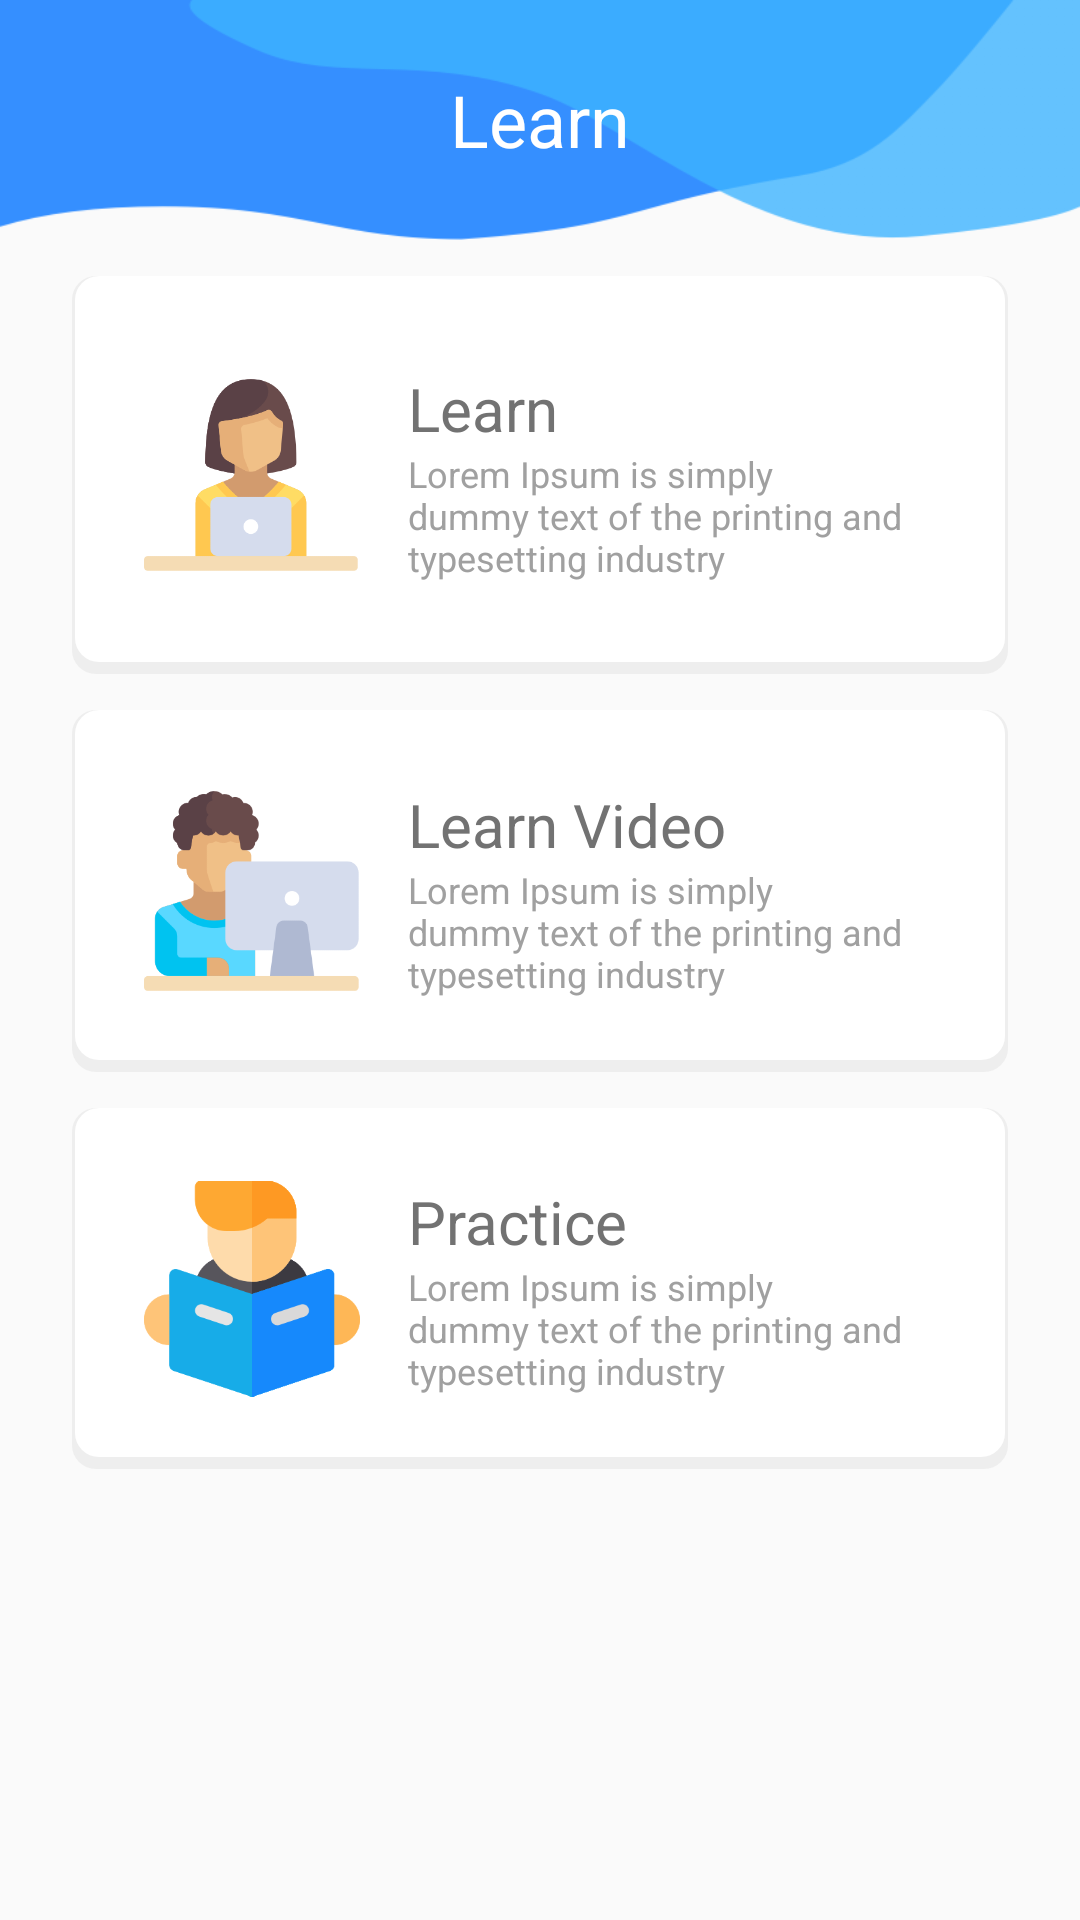

Here is an Android app screen rendered from its layout file. Give the layout XML and the strings, colors and styles it references.
<!-- AndroidManifest.xml: application theme AppTheme -->
<!-- res/layout/activity_sub_menu.xml -->
<?xml version="1.0" encoding="utf-8"?>
<RelativeLayout xmlns:android="http://schemas.android.com/apk/res/android"
    xmlns:app="http://schemas.android.com/apk/res-auto"
    xmlns:tools="http://schemas.android.com/tools"
    android:layout_width="match_parent"
    android:layout_height="match_parent"
    tools:context=".SubMenuActivity">

    <RelativeLayout
        android:id="@+id/bg_toolbar"
        android:background="@drawable/bg_toolbar"
        android:layout_width="match_parent"
        android:layout_height="80dp">

        <android.support.v7.widget.Toolbar
            android:id="@+id/toolbar"
            android:layout_centerVertical="true"
            android:layout_width="match_parent"
            android:layout_height="wrap_content"
            android:minHeight="?attr/actionBarSize"
            app:theme="@style/ToolbarStyle"
            android:gravity="center_horizontal"
            />

        <TextView
            android:id="@+id/title"
            android:text="Learn"
            android:textColor="@color/white"
            android:textSize="24dp"
            android:layout_centerInParent="true"
            android:layout_width="wrap_content"
            android:layout_height="wrap_content" />

    </RelativeLayout>

    <LinearLayout
        android:id="@+id/content"
        android:orientation="vertical"
        android:layout_below="@id/bg_toolbar"
        android:paddingLeft="24dp"
        android:paddingRight="24dp"
        android:layout_marginBottom="18dp"
        android:layout_marginTop="12dp"
        android:layout_width="match_parent"
        android:layout_height="match_parent">

        <LinearLayout
            android:id="@+id/btnLearn"
            android:layout_weight="1"
            android:background="@drawable/bg_white_round_8dp"
            android:layout_width="match_parent"
            android:paddingLeft="24dp"
            android:paddingRight="24dp"
            android:orientation="horizontal"
            android:paddingTop="18dp"
            android:paddingBottom="18dp"
            android:gravity="center_vertical"
            android:layout_height="match_parent">

            <ImageView
                android:layout_weight="2"
                android:layout_marginRight="16dp"
                app:srcCompat="@drawable/ic_learn"
                android:layout_width="wrap_content"
                android:layout_height="wrap_content" />

            <LinearLayout
                android:layout_weight="1"
                android:orientation="vertical"
                android:layout_width="match_parent"
                android:layout_height="wrap_content">

                <TextView
                    android:text="Learn"
                    android:textSize="20dp"
                    android:textColor="@color/black72"
                    android:layout_width="wrap_content"
                    android:layout_height="wrap_content" />

                <TextView
                    android:text="Lorem Ipsum is simply dummy text of the printing and typesetting industry"
                    android:textSize="12dp"
                    android:textColor="@color/blackA0"
                    android:layout_width="wrap_content"
                    android:layout_height="wrap_content" />

            </LinearLayout>

        </LinearLayout>

        <LinearLayout
            android:id="@+id/btnLearnVideo"
            android:layout_weight="1"
            android:layout_marginTop="12dp"
            android:background="@drawable/bg_white_round_8dp"
            android:layout_width="match_parent"
            android:paddingLeft="24dp"
            android:paddingRight="24dp"
            android:orientation="horizontal"
            android:paddingTop="18dp"
            android:paddingBottom="18dp"
            android:gravity="center_vertical"
            android:layout_height="match_parent">

            <ImageView
                android:layout_weight="2"
                android:layout_marginRight="16dp"
                app:srcCompat="@drawable/ic_learn_video"
                android:layout_width="wrap_content"
                android:layout_height="wrap_content" />

            <LinearLayout
                android:layout_weight="1"
                android:orientation="vertical"
                android:layout_width="match_parent"
                android:layout_height="wrap_content">

                <TextView
                    android:text="Learn Video"
                    android:textSize="20dp"
                    android:textColor="@color/black72"
                    android:layout_width="wrap_content"
                    android:layout_height="wrap_content" />

                <TextView
                    android:text="Lorem Ipsum is simply dummy text of the printing and typesetting industry"
                    android:textSize="12dp"
                    android:textColor="@color/blackA0"
                    android:layout_width="wrap_content"
                    android:layout_height="wrap_content" />

            </LinearLayout>

        </LinearLayout>

        <LinearLayout
            android:id="@+id/btnPractice"
            android:layout_weight="1"
            android:layout_marginTop="12dp"
            android:background="@drawable/bg_white_round_8dp"
            android:layout_width="match_parent"
            android:paddingLeft="24dp"
            android:paddingRight="24dp"
            android:orientation="horizontal"
            android:paddingTop="18dp"
            android:paddingBottom="18dp"
            android:gravity="center_vertical"
            android:layout_height="match_parent">

            <ImageView
                android:layout_weight="2"
                android:layout_marginRight="16dp"
                app:srcCompat="@drawable/ic_practice"
                android:layout_width="wrap_content"
                android:layout_height="wrap_content" />

            <LinearLayout
                android:layout_weight="1"
                android:orientation="vertical"
                android:layout_width="match_parent"
                android:layout_height="wrap_content">

                <TextView
                    android:text="Practice"
                    android:textSize="20dp"
                    android:textColor="@color/black72"
                    android:layout_width="wrap_content"
                    android:layout_height="wrap_content" />

                <TextView
                    android:text="Lorem Ipsum is simply dummy text of the printing and typesetting industry"
                    android:textSize="12dp"
                    android:textColor="@color/blackA0"
                    android:layout_width="wrap_content"
                    android:layout_height="wrap_content" />

            </LinearLayout>

        </LinearLayout>

        <LinearLayout
            android:layout_marginTop="12dp"
            android:layout_weight="1"
            android:layout_width="match_parent"
            android:layout_height="match_parent">


        </LinearLayout>

    </LinearLayout>

</RelativeLayout>
<!-- resources referenced by this layout -->
<resources>
  <color name="black72">#727272</color>
  <color name="blackA0">#A0A0A0</color>
  <color name="white">#ffffff</color>
  <!-- drawable bg_toolbar: png bitmap (drawable, 10893 bytes) -->
  <!-- drawable bg_white_round_8dp (drawable) -->
  <?xml version="1.0" encoding="utf-8"?>
  <layer-list xmlns:android="http://schemas.android.com/apk/res/android">
      <item>
          <shape android:shape="rectangle">
              <solid android:color="@color/whiteShadow"/>
              <corners android:radius="8dp" />
          </shape>
      </item>
  
      <item
          android:left="1dp"
          android:right="1dp"
          android:top="0dp"
          android:bottom="4dp">
          <shape android:shape="rectangle">
              <solid android:color="@color/white"/>
              <corners android:radius="8dp" />
          </shape>
      </item>
  
  </layer-list>
  <!-- drawable ic_learn: png bitmap (drawable, 14945 bytes) -->
  <!-- drawable ic_learn_video: png bitmap (drawable, 14422 bytes) -->
  <!-- drawable ic_practice: png bitmap (drawable, 13689 bytes) -->
  <style name="ToolbarStyle" parent="@style/ThemeOverlay.AppCompat.ActionBar">
          
          <item name="colorControlNormal">#ffffff</item>
          <item name="android:titleTextColor" tools:targetApi="m">#ffffff</item>
      </style>
  <style name="AppTheme" parent="Theme.AppCompat.Light.NoActionBar">
          
          <item name="colorPrimary">@color/colorPrimary</item>
          <item name="colorPrimaryDark">@color/colorPrimaryDark</item>
          <item name="colorAccent">@color/colorAccent</item>
      </style>
  <color name="whiteShadow">#60D9D9D9</color>
  <color name="colorPrimary">#358FFF</color>
  <color name="colorPrimaryDark">#3686E9</color>
  <color name="colorAccent">#358FFF</color>
</resources>
